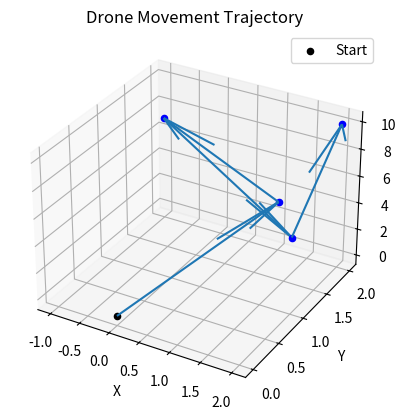

This figure's Python source:
import numpy as np
import matplotlib.pyplot as plt

first_point = np.array([1, 2, 3])
second_point = np.array([-2, 0, 4])
third_point = np.array([3, -1, -2])
fourth_point = np.array([0, 1, 5])


def calculate_last_position(*points):
    last_position = [0, 0, 0]

    for point in points:
        last_position[0] = last_position[0] + point[0]
        last_position[1] = last_position[1] + point[1]
        last_position[2] = last_position[2] + point[2]

    return last_position


def d_visualize(*points):
    fig = plt.figure()
    ax = fig.add_subplot(111, projection='3d')

    current_point = [0, 0, 0]
    ax.scatter(current_point[0], current_point[1], current_point[2], color='black', label='Start')

    for point in points:
        next_point = [current_point[0] + point[0], current_point[1] + point[1], current_point[2] + point[2]]

        ax.quiver(current_point[0], current_point[1], current_point[2],
                  point[0], point[1], point[2],
                  length=1.0, normalize=False)

        current_point = next_point

        ax.scatter(current_point[0], current_point[1], current_point[2], color='blue')

    ax.set_xlabel('X')
    ax.set_ylabel('Y')
    ax.set_zlabel('Z')
    ax.set_title('Drone Movement Trajectory')

    plt.legend()
    plt.show()


print(calculate_last_position(
    first_point,
    second_point,
    third_point,
    fourth_point
))

d_visualize(
    first_point,
    second_point,
    third_point,
    fourth_point
)
